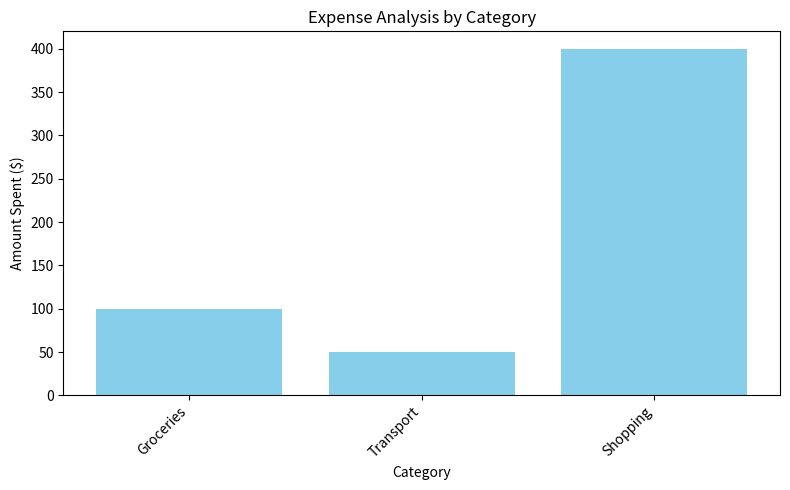

This figure's Python source:
import matplotlib.pyplot as plt
import datetime
import time

class BudgetTracker:
    def __init__(self):
        self.expenses = []
        self.budget_limit = 0

    def set_budget_limit(self, limit):
        self.budget_limit = limit
        print(f"Budget limit set to {self.budget_limit}")

    def add_expense(self, amount, category):
        date = datetime.datetime.now().strftime('%Y-%m-%d %H:%M:%S')
        self.expenses.append({'amount': amount, 'category': category, 'date': date})
        print(f"Added expense: ${amount} for {category} on {date}")
        self.check_budget()

    def check_budget(self):
        total_expense = sum(expense['amount'] for expense in self.expenses)
        if total_expense > self.budget_limit:
            print("\n\u26A0 Warning: You have exceeded your budget limit!\n")
            self.trigger_alarm()

    def trigger_alarm(self):
        print("\a")  # This triggers a system beep sound
        print("\u26A0 Alarm: Budget Limit Exceeded!")

    def show_expense_summary(self):
        print("\nExpense Summary:")
        for expense in self.expenses:
            print(f"{expense['date']} - ${expense['amount']} - {expense['category']}")

    def plot_expenses(self):
        categories = [expense['category'] for expense in self.expenses]
        amounts = [expense['amount'] for expense in self.expenses]

        if not amounts:
            print("No expenses to plot.")
            return

        plt.figure(figsize=(8, 5))
        plt.bar(categories, amounts, color='skyblue')
        plt.title('Expense Analysis by Category')
        plt.xlabel('Category')
        plt.ylabel('Amount Spent ($)')
        plt.xticks(rotation=45, ha='right')
        plt.tight_layout()
        plt.show()


# Instantiate the budget tracker
tracker = BudgetTracker()

# Set budget limit
tracker.set_budget_limit(500)

# Add expenses
tracker.add_expense(100, 'Groceries')
tracker.add_expense(50, 'Transport')
tracker.add_expense(400, 'Shopping')  # This should trigger an alarm

# Show summary and plot
tracker.show_expense_summary()
tracker.plot_expenses()